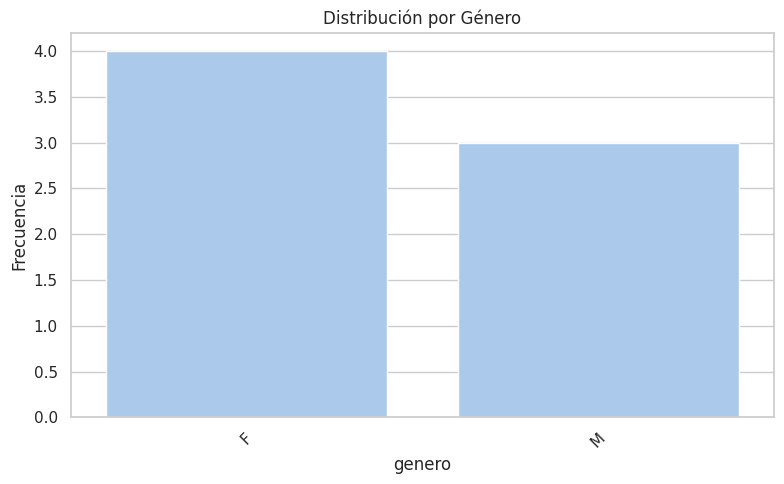
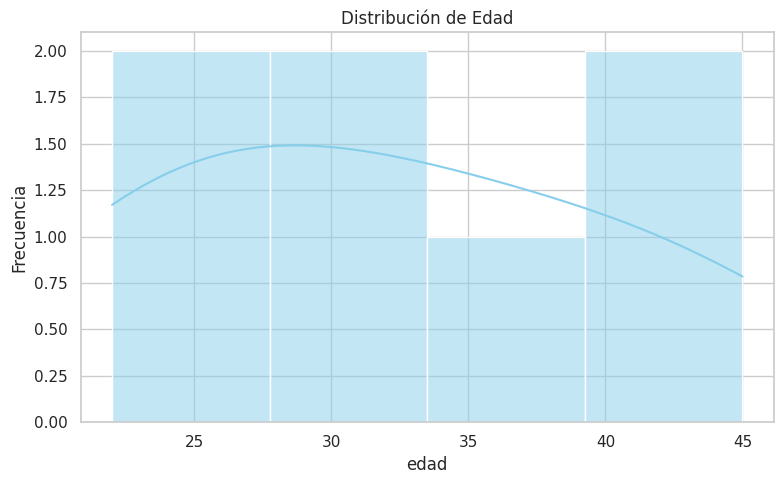

Source code (Python) for these figures, in order:
import matplotlib.pyplot as plt
import seaborn as sns
import pandas as pd

# Configuración general de estilo visual
sns.set(style="whitegrid", palette="pastel")

# Gráfico de frecuencia (para variables categóricas)
def grafico_frecuencia(df: pd.DataFrame, columna: str, titulo: str = "Gráfico de Frecuencia"):
    if columna not in df.columns:
        raise ValueError(f"La columna '{columna}' no existe en el DataFrame.")

    conteo = df[columna].value_counts().reset_index()
    conteo.columns = [columna, "Frecuencia"]

    plt.figure(figsize=(8, 5))
    sns.barplot(x=columna, y="Frecuencia", data=conteo)
    plt.title(titulo)
    plt.xticks(rotation=45)
    plt.tight_layout()
    plt.show()

# Gráfico de distribución (para variables numéricas)
def grafico_distribucion(df: pd.DataFrame, columna: str, titulo: str = "Gráfico de Distribución"):
    if columna not in df.columns:
        raise ValueError(f"La columna '{columna}' no existe en el DataFrame.")

    plt.figure(figsize=(8, 5))
    sns.histplot(df[columna].dropna(), kde=True, color="skyblue")
    plt.title(titulo)
    plt.xlabel(columna)
    plt.ylabel("Frecuencia")
    plt.tight_layout()
    plt.show()

# Prueba del módulo con un DataFrame de ejemplo
if __name__ == "__main__":
    data = {
        "genero": ["F", "M", "F", "M", "F", "F", "M"],
        "edad": [23, 45, 31, 28, 35, 40, 22]
    }
    df = pd.DataFrame(data)

    grafico_frecuencia(df, "genero", "Distribución por Género")
    grafico_distribucion(df, "edad", "Distribución de Edad")
